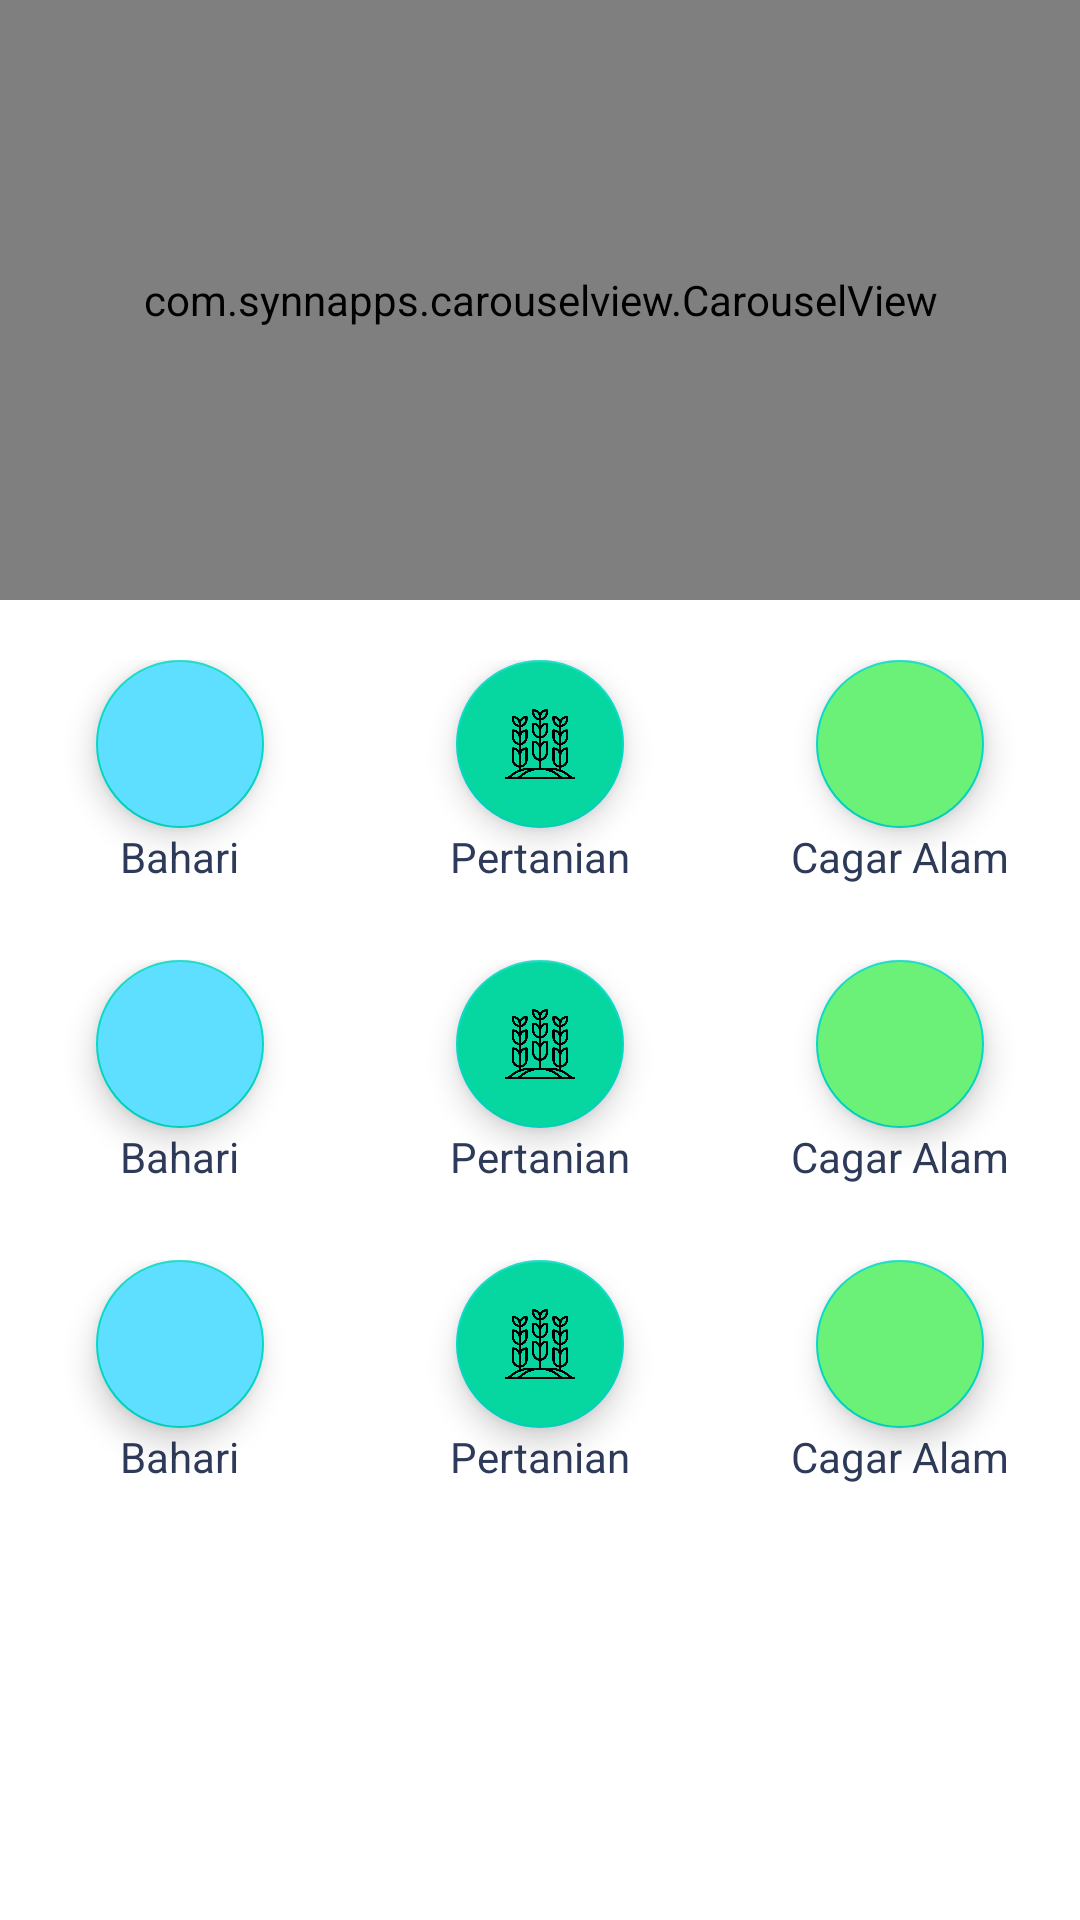

Android layout source for this screen:
<!-- AndroidManifest.xml: application theme Theme.Dakka -->
<!-- res/layout/activity_dashboard.xml -->
<?xml version="1.0" encoding="utf-8"?>
<LinearLayout xmlns:android="http://schemas.android.com/apk/res/android"
    xmlns:app="http://schemas.android.com/apk/res-auto"
    xmlns:tools="http://schemas.android.com/tools"
    android:layout_width="match_parent"
    android:layout_height="match_parent"
    android:orientation="vertical"
    tools:context=".Dashboard">

    <com.synnapps.carouselview.CarouselView
        android:id="@+id/carouselnya"
        android:layout_width="match_parent"
        android:layout_height="200dp"
        app:pageColor="#F5F5F5"
        app:fillColor="#5EDFFF"
        app:slideInterval="2000"
        app:strokeWidth="1dp"/>

    <LinearLayout
        android:layout_width="match_parent"
        android:layout_height="wrap_content"
        android:layout_marginTop="20dp"
        android:layout_marginBottom="5dp"
        android:orientation="horizontal">
        <LinearLayout
            android:layout_width="match_parent"
            android:layout_height="wrap_content"
            android:orientation="vertical"
            android:layout_weight="1"
            android:gravity="center">

            <com.google.android.material.floatingactionbutton.FloatingActionButton
                android:id="@+id/bahari"
                android:layout_width="wrap_content"
                android:layout_height="wrap_content"
                android:clickable="true"
                android:backgroundTint="#5EDFFF"
                android:src="@drawable/sunset" />

            <TextView
                android:layout_width="wrap_content"
                android:layout_height="wrap_content"
                android:textColor="#2E3A59"
                android:text="Bahari"/>
        </LinearLayout>

        <LinearLayout
            android:layout_width="match_parent"
            android:layout_height="wrap_content"
            android:orientation="vertical"
            android:layout_weight="1"
            android:gravity="center">

            <com.google.android.material.floatingactionbutton.FloatingActionButton
                android:id="@+id/pertanian"
                android:layout_width="wrap_content"
                android:layout_height="wrap_content"
                android:clickable="true"
                android:backgroundTint="#06D6A0"
                android:src="@drawable/agriculture" />

            <TextView
                android:layout_width="wrap_content"
                android:layout_height="wrap_content"
                android:textColor="#2E3A59"
                android:text="Pertanian"/>
        </LinearLayout>

        <LinearLayout
            android:layout_width="match_parent"
            android:layout_height="wrap_content"
            android:orientation="vertical"
            android:layout_weight="1"
            android:gravity="center">

            <com.google.android.material.floatingactionbutton.FloatingActionButton
                android:id="@+id/cagar_alam"
                android:layout_width="wrap_content"
                android:layout_height="wrap_content"
                android:clickable="true"
                android:backgroundTint="#6BF178"
                android:src="@drawable/ecology" />

            <TextView
                android:layout_width="wrap_content"
                android:layout_height="wrap_content"
                android:textColor="#2E3A59"
                android:text="Cagar Alam"/>
        </LinearLayout>
    </LinearLayout>

    <LinearLayout
        android:layout_width="match_parent"
        android:layout_height="wrap_content"
        android:layout_marginTop="20dp"
        android:layout_marginBottom="5dp"
        android:orientation="horizontal">
        <LinearLayout
            android:layout_width="match_parent"
            android:layout_height="wrap_content"
            android:orientation="vertical"
            android:layout_weight="1"
            android:gravity="center">

            <com.google.android.material.floatingactionbutton.FloatingActionButton
                android:layout_width="wrap_content"
                android:layout_height="wrap_content"
                android:clickable="true"
                android:backgroundTint="#5EDFFF"
                android:src="@drawable/sunset" />

            <TextView
                android:layout_width="wrap_content"
                android:layout_height="wrap_content"
                android:textColor="#2E3A59"
                android:text="Bahari"/>
        </LinearLayout>

        <LinearLayout
            android:layout_width="match_parent"
            android:layout_height="wrap_content"
            android:orientation="vertical"
            android:layout_weight="1"
            android:gravity="center">

            <com.google.android.material.floatingactionbutton.FloatingActionButton
                android:layout_width="wrap_content"
                android:layout_height="wrap_content"
                android:clickable="true"
                android:backgroundTint="#06D6A0"
                android:src="@drawable/agriculture" />

            <TextView
                android:layout_width="wrap_content"
                android:layout_height="wrap_content"
                android:textColor="#2E3A59"
                android:text="Pertanian"/>
        </LinearLayout>

        <LinearLayout
            android:layout_width="match_parent"
            android:layout_height="wrap_content"
            android:orientation="vertical"
            android:layout_weight="1"
            android:gravity="center">

            <com.google.android.material.floatingactionbutton.FloatingActionButton
                android:layout_width="wrap_content"
                android:layout_height="wrap_content"
                android:clickable="true"
                android:backgroundTint="#6BF178"
                android:src="@drawable/ecology" />

            <TextView
                android:layout_width="wrap_content"
                android:layout_height="wrap_content"
                android:textColor="#2E3A59"
                android:text="Cagar Alam"/>
        </LinearLayout>
    </LinearLayout>

    <LinearLayout
        android:layout_width="match_parent"
        android:layout_height="wrap_content"
        android:layout_marginTop="20dp"
        android:orientation="horizontal">
        <LinearLayout
            android:layout_width="match_parent"
            android:layout_height="wrap_content"
            android:orientation="vertical"
            android:layout_weight="1"
            android:gravity="center">

            <com.google.android.material.floatingactionbutton.FloatingActionButton
                android:layout_width="wrap_content"
                android:layout_height="wrap_content"
                android:clickable="true"
                android:backgroundTint="#5EDFFF"
                android:src="@drawable/sunset" />

            <TextView
                android:layout_width="wrap_content"
                android:layout_height="wrap_content"
                android:textColor="#2E3A59"
                android:text="Bahari"/>
        </LinearLayout>

        <LinearLayout
            android:layout_width="match_parent"
            android:layout_height="wrap_content"
            android:orientation="vertical"
            android:layout_weight="1"
            android:gravity="center">

            <com.google.android.material.floatingactionbutton.FloatingActionButton
                android:layout_width="wrap_content"
                android:layout_height="wrap_content"
                android:clickable="true"
                android:backgroundTint="#06D6A0"
                android:src="@drawable/agriculture" />

            <TextView
                android:layout_width="wrap_content"
                android:layout_height="wrap_content"
                android:textColor="#2E3A59"
                android:text="Pertanian"/>
        </LinearLayout>

        <LinearLayout
            android:layout_width="match_parent"
            android:layout_height="wrap_content"
            android:orientation="vertical"
            android:layout_weight="1"
            android:gravity="center">

            <com.google.android.material.floatingactionbutton.FloatingActionButton
                android:layout_width="wrap_content"
                android:layout_height="wrap_content"
                android:clickable="true"
                android:backgroundTint="#6BF178"
                android:src="@drawable/ecology" />

            <TextView
                android:layout_width="wrap_content"
                android:layout_height="wrap_content"
                android:textColor="#2E3A59"
                android:text="Cagar Alam"/>
        </LinearLayout>
    </LinearLayout>



</LinearLayout>
<!-- resources referenced by this layout -->
<resources>
  <!-- drawable agriculture: png bitmap (drawable, 21080 bytes) -->
  <style name="Theme.Dakka" parent="Theme.MaterialComponents.DayNight.NoActionBar">
          
          <item name="colorPrimary">#5EDFFF</item>
          <item name="colorPrimaryVariant">#5EDFFF</item>
          <item name="colorOnPrimary">@color/white</item>
          
          <item name="colorSecondary">@color/teal_200</item>
          <item name="colorSecondaryVariant">@color/teal_700</item>
          <item name="colorOnSecondary">@color/black</item>
          
          <item name="android:statusBarColor" tools:targetApi="l">?attr/colorPrimaryVariant</item>
          
      </style>
  <!-- not gathered from this repository: default colours our renderer supplied (Android Studio template values) -->
  <color name="teal_200">#FF03DAC5</color>
  <color name="teal_700">#FF018786</color>
  <color name="black">#FF000000</color>
  <color name="white">#FFFFFFFF</color>
</resources>
